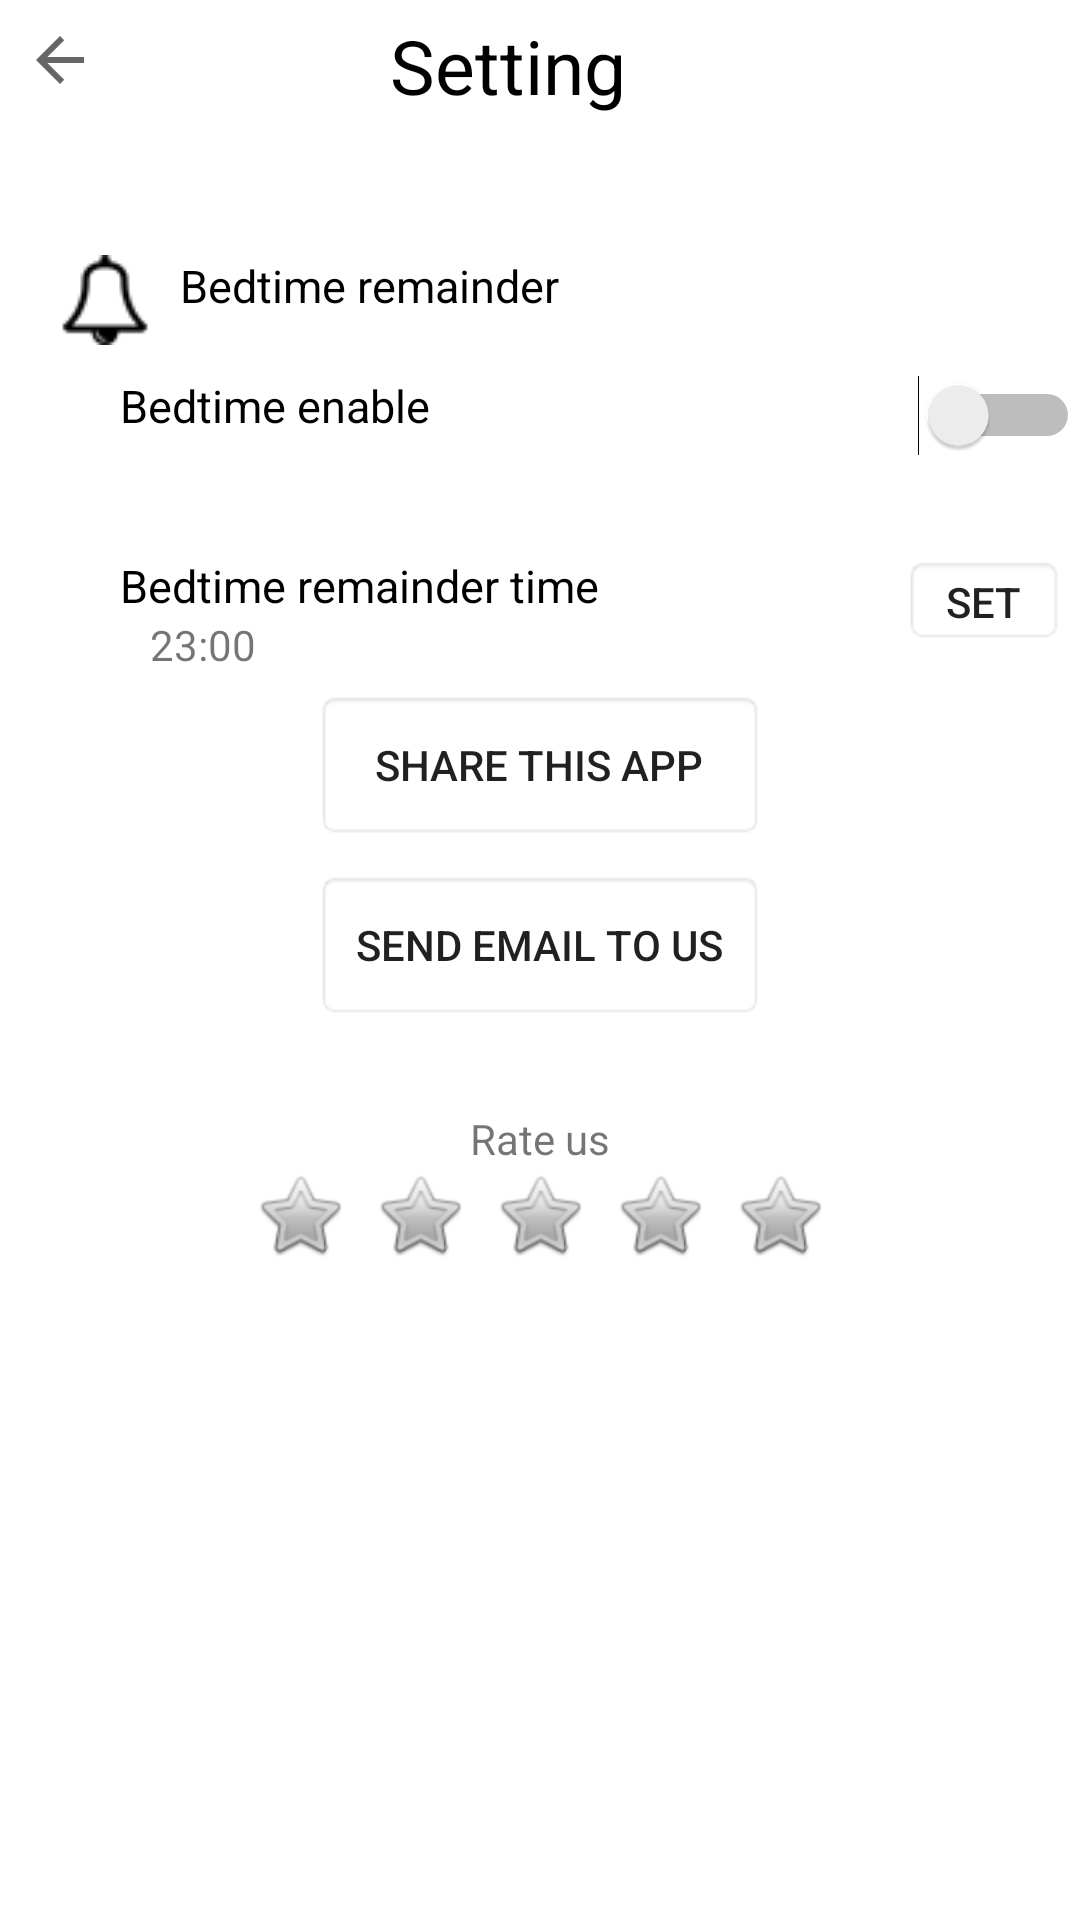

This screen was rendered from an Android layout file. Write that file and the resources it references.
<!-- AndroidManifest.xml: application theme Theme.AppCompat.Light.NoActionBar -->
<!-- res/layout/activity_setting.xml -->
<?xml version="1.0" encoding="utf-8"?>
<FrameLayout
    xmlns:android="http://schemas.android.com/apk/res/android"
    xmlns:fab="http://schemas.android.com/apk/res-auto"
    xmlns:tools="http://schemas.android.com/tools"
    android:layout_width="match_parent"
    android:layout_height="match_parent" >

    <LinearLayout
        android:layout_width="match_parent"
        android:layout_height="match_parent"
        android:orientation="vertical">

        <LinearLayout
            android:layout_width="match_parent"
            android:layout_height="match_parent"
            android:background="#ffffff"
            android:orientation="horizontal"
            android:paddingBottom="5dp"
            android:paddingTop="5dp">

            <ImageButton
                android:id="@+id/sbackp"
                android:layout_width="40dp"
                android:layout_height="30dp"
                android:background="#ffffff"
                android:gravity="left"
                android:src="?attr/actionModeCloseDrawable"
                android:text="Button" />

            <TextView
                android:id="@+id/textView2"
                android:layout_width="wrap_content"
                android:layout_height="wrap_content"
                android:paddingLeft="90dp"
                android:text="Setting"
                android:textColor="#000000"
                android:textSize="25dp" />
         </LinearLayout>

    </LinearLayout>
    <LinearLayout
        android:layout_width="match_parent"
        android:layout_height="match_parent"
        android:layout_marginTop="80dp"
        android:orientation="vertical">

        <LinearLayout
            android:id="@+id/lq"
            android:layout_width="match_parent"
            android:layout_height="match_parent"
            android:background="#ffffff"
            android:orientation="horizontal"
            android:paddingBottom="5dp"
            android:paddingTop="5dp">

            <ImageButton
                android:id="@+id/sbackp"
                android:layout_width="30dp"
                android:layout_height="30dp"
                android:background="#ffffff"
                android:layout_marginLeft="20dp"
                android:gravity="left"
                android:src="@drawable/bell"
                android:text="Button" />

            <TextView
                android:id="@+id/textView2"
                android:layout_width="wrap_content"
                android:layout_height="30dp"
                android:paddingLeft="10dp"
                android:textAlignment="center"
                android:text="Bedtime remainder"
                android:textColor="#000000"
                android:textSize="15dp" />
        </LinearLayout>

    </LinearLayout>
    <LinearLayout
        android:layout_width="match_parent"
        android:layout_height="match_parent"
        android:layout_marginTop="120dp"
        android:layout_marginLeft="30dp"
        android:orientation="vertical">

        <LinearLayout
            android:id="@+id/lq"
            android:layout_width="match_parent"
            android:layout_height="match_parent"
            android:background="#ffffff"
            android:orientation="horizontal"
            android:paddingBottom="5dp"
            android:paddingTop="5dp">
            <TextView
                android:id="@+id/textView2"
                android:layout_width="wrap_content"
                android:layout_height="wrap_content"
                android:paddingLeft="10dp"
                android:textAlignment="center"
                android:text="Bedtime enable"
                android:textColor="#000000"
                android:textSize="15dp" />

            <LinearLayout
                android:layout_width="match_parent"
                android:layout_height="match_parent"
                android:orientation="vertical">

                <Switch
                    android:id="@+id/switch1"
                    android:layout_width="match_parent"
                    android:layout_height="wrap_content"

                    android:layout_gravity="right"
                    android:layout_marginLeft="20dp" />
            </LinearLayout>

        </LinearLayout>

    </LinearLayout>
    <LinearLayout
        android:layout_width="match_parent"
        android:layout_height="match_parent"
        android:layout_marginTop="180dp"
        android:layout_marginLeft="30dp"
        android:orientation="vertical">

        <LinearLayout
            android:id="@+id/lq"
            android:layout_width="match_parent"
            android:layout_height="match_parent"
            android:background="#ffffff"
            android:orientation="horizontal"
            android:paddingBottom="5dp"
            android:paddingTop="5dp">

            <LinearLayout
                android:layout_width="match_parent"
                android:layout_height="match_parent"
                android:layout_weight="1"
                android:orientation="vertical">

                <TextView
                    android:id="@+id/textView2"
                    android:layout_width="wrap_content"
                    android:layout_height="wrap_content"
                    android:paddingLeft="10dp"
                    android:text="Bedtime remainder time"
                    android:textAlignment="center"
                    android:textColor="#000000"
                    android:textSize="15dp" />

                <TextView
                    android:id="@+id/timet"
                    android:layout_width="wrap_content"
                    android:layout_height="wrap_content"
                    android:paddingLeft="20dp"
                    android:text="23:00" />

            </LinearLayout>

            <LinearLayout
                android:layout_width="match_parent"
                android:layout_height="match_parent"
                android:layout_weight="2"
                android:orientation="vertical">

                <Button
                    android:id="@+id/set"
                    android:layout_width="54dp"
                    android:layout_height="30dp"
                    android:layout_gravity="right"
                    android:layout_marginRight="5dp"
                    android:background="@android:drawable/editbox_background_normal"
                    android:text="set" />
            </LinearLayout>

        </LinearLayout>

    </LinearLayout>

    <LinearLayout
        android:layout_width="match_parent"
        android:layout_height="match_parent"
        android:layout_marginTop="230dp"
        android:orientation="vertical">

        <LinearLayout
            android:layout_width="match_parent"
            android:layout_height="match_parent"
            android:orientation="vertical">

            <Button
                android:id="@+id/share"
                android:layout_width="150dp"
                android:layout_height="50dp"
                android:layout_gravity="center"
                android:background="@android:drawable/editbox_background_normal"
                android:text="Share this app" />

            <Button
                android:id="@+id/email"
                android:layout_width="150dp"
                android:layout_height="50dp"
                android:layout_marginTop="10dp"
                android:layout_gravity="center"
                android:background="@android:drawable/editbox_background_normal"
                android:text="Send email to us" />
        </LinearLayout>

    </LinearLayout>
    <LinearLayout
        android:layout_width="match_parent"
        android:layout_height="match_parent"
        android:layout_marginTop="370dp"
        android:orientation="vertical">

        <LinearLayout
            android:layout_width="match_parent"
            android:layout_height="match_parent"
            android:orientation="vertical">

            <LinearLayout
                android:layout_width="match_parent"
                android:layout_height="wrap_content"
                android:orientation="vertical">

                <TextView
                    android:id="@+id/textView5"
                    android:layout_width="wrap_content"
                    android:layout_height="wrap_content"
                    android:layout_gravity="center"
                    android:text="Rate us" />
            </LinearLayout>

            <LinearLayout
                android:layout_width="200dp"
                android:layout_height="wrap_content"
                android:layout_gravity="center"
                android:orientation="horizontal">

                <ImageView
                    android:id="@+id/star1"
                    android:layout_width="match_parent"
                    android:layout_height="wrap_content"
                    android:layout_weight="1"
                    fab:srcCompat="@android:drawable/btn_star_big_off" />

                <ImageView
                    android:id="@+id/star2"
                    android:layout_width="match_parent"
                    android:layout_height="wrap_content"
                    android:layout_weight="1"
                    fab:srcCompat="@android:drawable/btn_star_big_off" />
                <ImageView
                    android:id="@+id/star3"
                    android:layout_width="match_parent"
                    android:layout_height="wrap_content"
                    android:layout_weight="1"
                    fab:srcCompat="@android:drawable/btn_star_big_off" />
                <ImageView
                    android:id="@+id/star4"
                    android:layout_width="match_parent"
                    android:layout_height="wrap_content"
                    android:layout_weight="1"
                    fab:srcCompat="@android:drawable/btn_star_big_off" />
                <ImageView
                    android:id="@+id/star5"
                    android:layout_width="match_parent"
                    android:layout_height="wrap_content"
                    android:layout_weight="1"
                    fab:srcCompat="@android:drawable/btn_star_big_off" />
            </LinearLayout>

        </LinearLayout>

    </LinearLayout>
</FrameLayout>
<!-- resources referenced by this layout -->
<resources>
  <!-- drawable bell: png bitmap (drawable, 853 bytes) -->
</resources>
